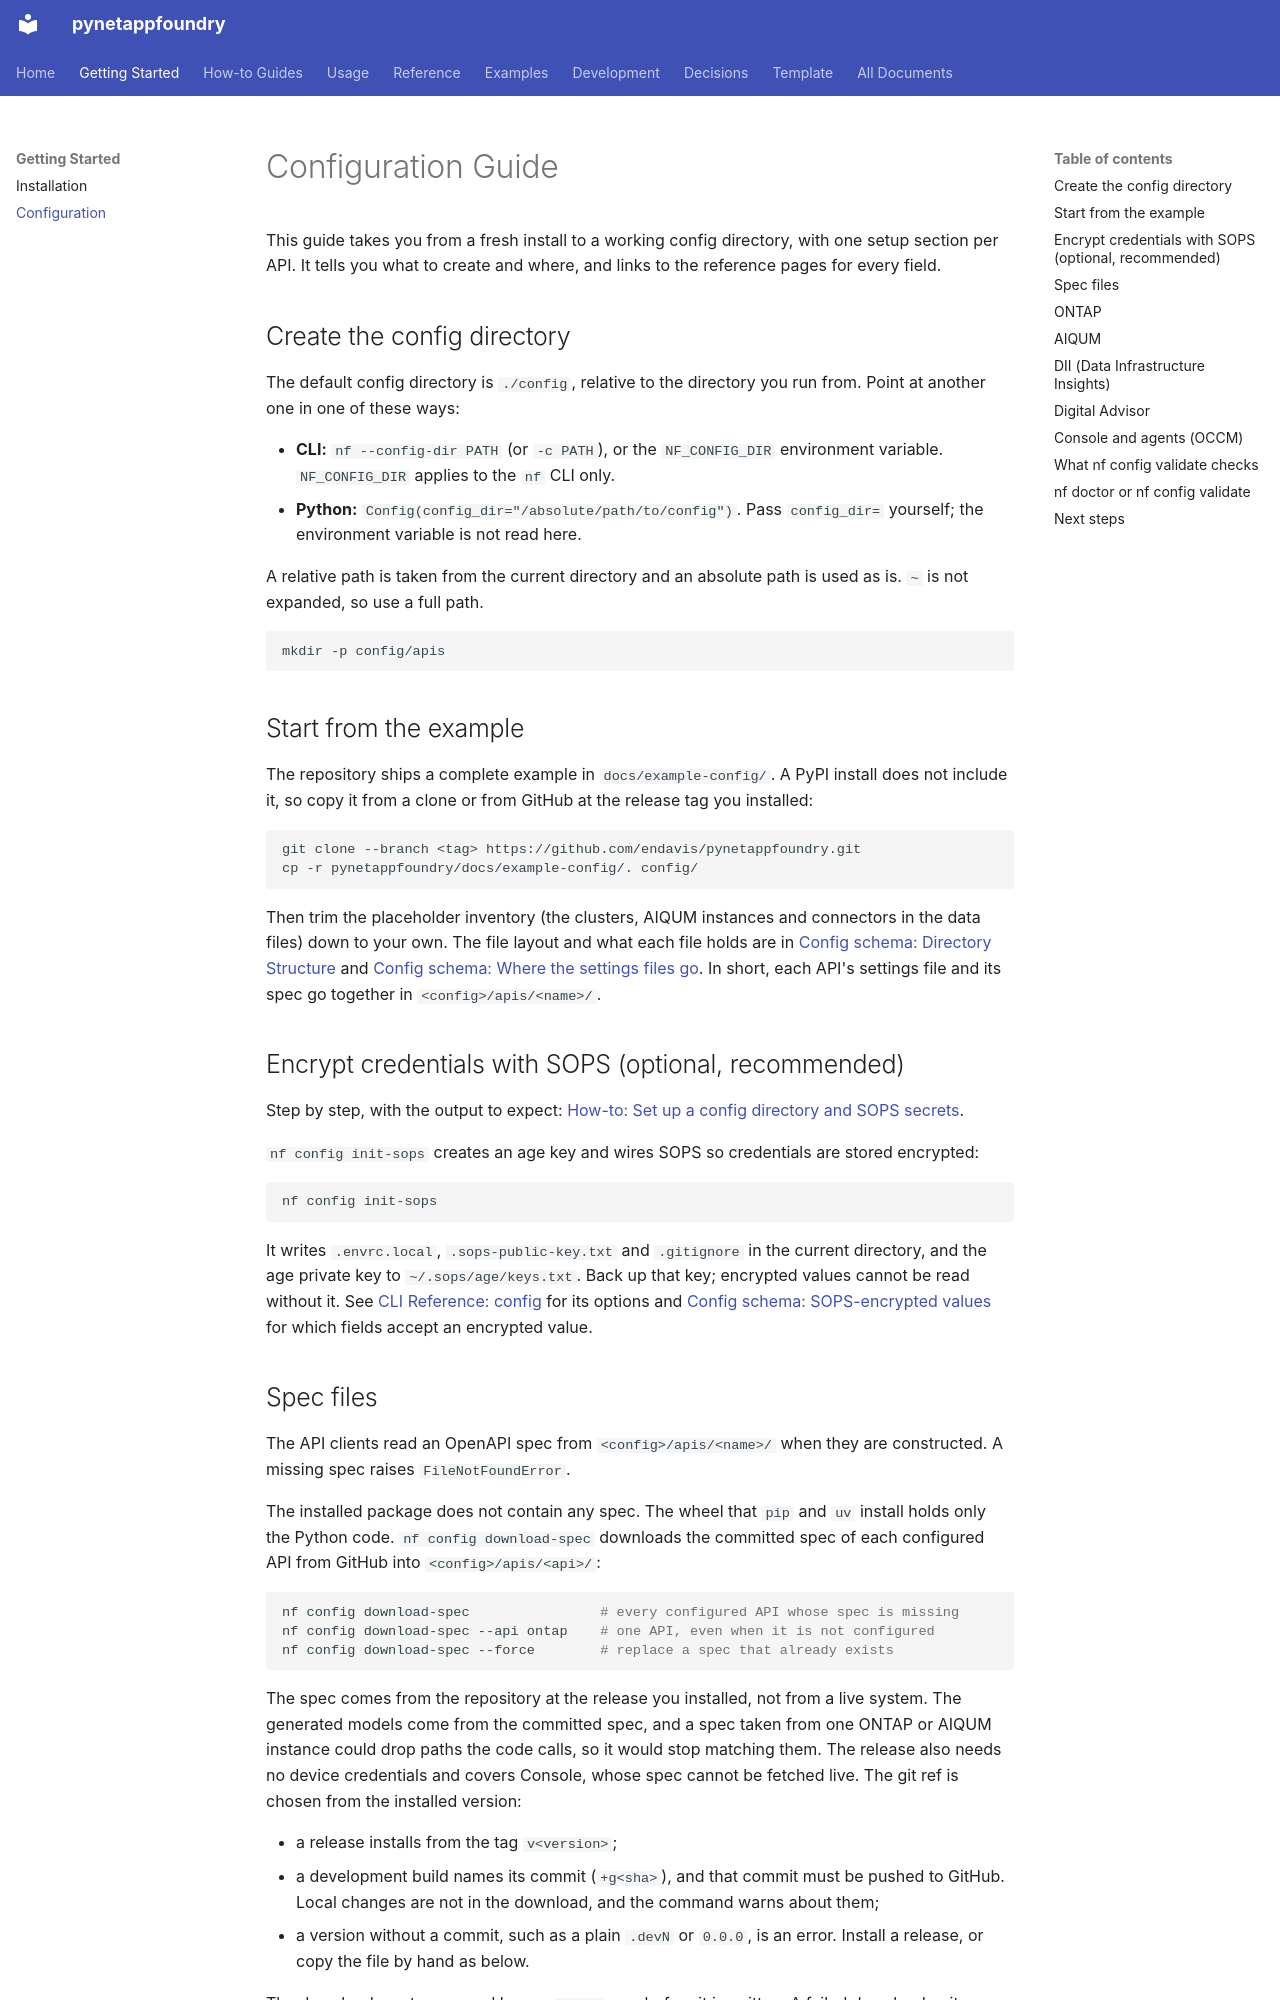

repository: endavis/pynetappfoundry · page: getting-started/configuration/index.html · generator: mkdocs

---
title: Configuration Guide
description: Set up a config directory and each API (ONTAP, AIQUM, DII, Console) from a fresh install
audience:
  - users
tags:
  - getting-started
  - configuration
---

# Configuration Guide

This guide takes you from a fresh install to a working config directory, with one setup section per API. It tells you what to create and where, and links to the reference pages for every field.

## Create the config directory

The default config directory is `./config`, relative to the directory you run from. Point at another one in one of these ways:

- **CLI:** `nf --config-dir PATH` (or `-c PATH`), or the `NF_CONFIG_DIR` environment variable. `NF_CONFIG_DIR` applies to the `nf` CLI only.
- **Python:** `Config(config_dir="/absolute/path/to/config")`. Pass `config_dir=` yourself; the environment variable is not read here.

A relative path is taken from the current directory and an absolute path is used as is. `~` is not expanded, so use a full path.

```bash
mkdir -p config/apis
```

## Start from the example

The repository ships a complete example in `docs/example-config/`. A PyPI install does not include it, so copy it from a clone or from GitHub at the release tag you installed:

```bash
git clone --branch <tag> https://github.com/endavis/pynetappfoundry.git
cp -r pynetappfoundry/docs/example-config/. config/
```

Then trim the placeholder inventory (the clusters, AIQUM instances and connectors in the data files) down to your own. The file layout and what each file holds are in [Config schema: Directory Structure](../reference/config-schema.md#directory-structure) and [Config schema: Where the settings files go](../reference/config-schema.md#where-the-settings-files-go). In short, each API's settings file and its spec go together in `<config>/apis/<name>/`.

## Encrypt credentials with SOPS (optional, recommended)

Step by step, with the output to expect: [How-to: Set up a config directory and SOPS secrets](../how-to/sops-secrets.md).

`nf config init-sops` creates an age key and wires SOPS so credentials are stored encrypted:

```bash
nf config init-sops
```

It writes `.envrc.local`, `.sops-public-key.txt` and `.gitignore` in the current directory, and the age private key to `~/.sops/age/keys.txt`. Back up that key; encrypted values cannot be read without it. See [CLI Reference: config](../reference/cli.md#config) for its options and [Config schema: SOPS-encrypted values](../reference/config-schema.md#sops-encrypted-values) for which fields accept an encrypted value.
